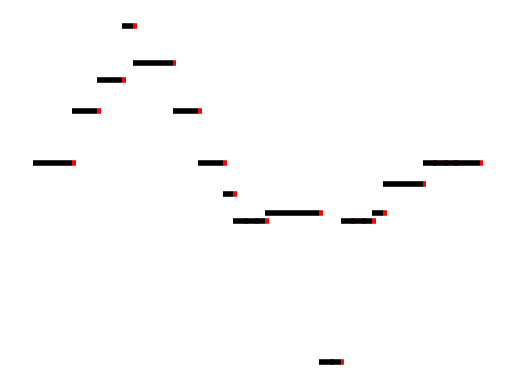

The script that saved this image: (Note: this script raises an exception after producing the figure.)
import matplotlib.pyplot as plot
import os

class WaveformImageRenderer(object):
    def __init__(self, interpretations):
        self.durations   = self.get_durations(interpretations)
        self.frequencies = self.get_frequencies(interpretations)

    def get_durations(self, interpretations):
        durations = []

        for interpretation in interpretations:
            durations.append(interpretation[0])

        return durations

    def get_frequencies(self, interpretations):
        frequencies = []

        for interpretation in interpretations:
            frequencies.append(interpretation[1])

        return frequencies

    def draw(self):
        tmp = 0.0
        point = 0.05

        for duration, frequency in zip(self.durations, self.frequencies):
            end = tmp + duration
            plot.hlines(frequency, tmp, end - point, 'k', linewidth = 4)
            plot.hlines(frequency, end - point, end, 'r', linewidth = 4)
            tmp = end - point

        plot.axis('off')

    def save(self, filename):
        filename = os.path.abspath(os.path.join(os.path.dirname(__file__), '../storage/wave_form_files/' + filename + '.png'))
        plot.savefig(filename, bbox_inches = 'tight')

if __name__ == '__main__':
    interpretation = [(0.5625, 1046), (0.375, 1318), (0.375, 1479), (0.1875, 1760), (0.5625, 1567), (0.375, 1318), (0.375, 1046), (0.1875, 880), (0.1875, 739), (0.1875, 739), (0.1875, 739), (0.75, 783), (0.1875, 0), (0.1875, 0), (0.1875, 739), (0.1875, 739), (0.1875, 739), (0.1875, 783), (0.5625, 932), (0.1875, 1046), (0.1875, 1046), (0.1875, 1046), (0.375, 1046)]

    renderer = WaveformImageRenderer(interpretation)

    renderer.draw()
    renderer.save('test')
